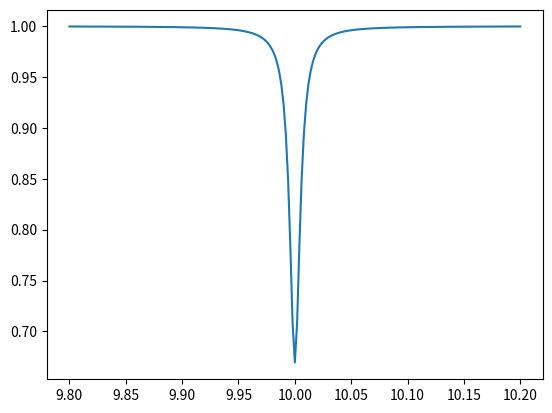

The matplotlib source for this figure:
import numpy as np
from matplotlib import pyplot as plt

def reflection_signal(freq, freq_res, Q_ext, Q_int):
    numerator = 2j*(freq-freq_res)/freq_res - Q_ext**-1 + Q_int**-1
    denominator = 2j*(freq-freq_res)/freq_res + Q_ext**-1 + Q_int**-1
    s11 = numerator / denominator
    return s11

freq = np.linspace(9.8,10.2,201)*1e9
freq_res = 10e9

Q_ext = 1000
Q_int = 10000
ref_real = np.real(reflection_signal(freq, freq_res, Q_ext, Q_int))
ref_imag = np.imag(reflection_signal(freq, freq_res, Q_ext, Q_int))
plt.plot(freq/1e9, ref_real**2 + ref_imag**2)
plt.show()